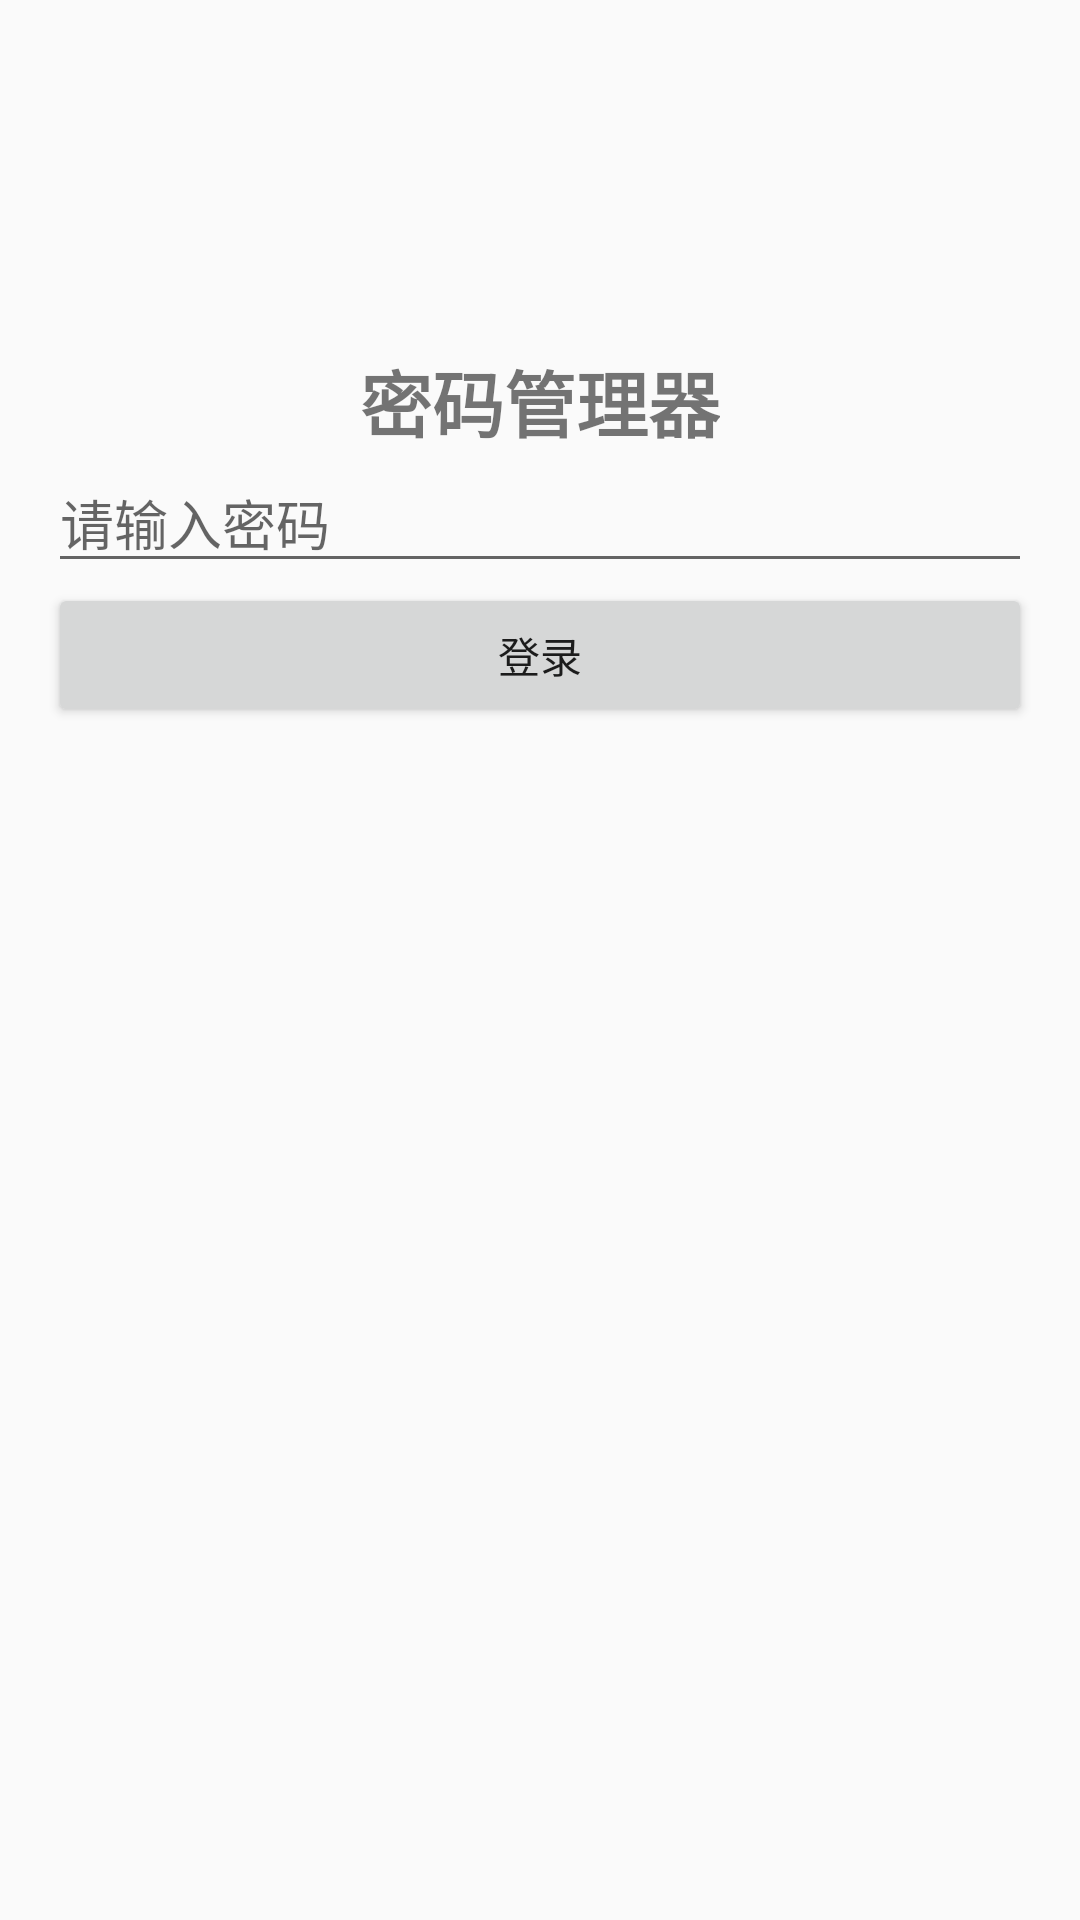

Android layout source for this screen:
<!-- AndroidManifest.xml: activity theme Theme.AppCompat.Light.DarkActionBar -->
<!-- res/layout/activity_login.xml -->
<?xml version="1.0" encoding="utf-8"?>

<androidx.constraintlayout.widget.ConstraintLayout xmlns:android="http://schemas.android.com/apk/res/android"
    xmlns:app="http://schemas.android.com/apk/res-auto"
    xmlns:tools="http://schemas.android.com/tools"
    android:layout_width="match_parent"
    android:layout_height="match_parent"
    android:padding="16dp"
    tools:context="LoginActivity">

    <TextView
        android:id="@+id/textView"
        android:layout_width="wrap_content"
        android:layout_height="wrap_content"
        android:text="@string/pwd_manager"
        android:textSize="24sp"
        android:textStyle="bold"
        android:layout_marginTop="100dp"
        app:layout_constraintEnd_toEndOf="parent"
        app:layout_constraintStart_toStartOf="parent"
        app:layout_constraintTop_toTopOf="parent"
        app:layout_constraintVertical_bias="0.2" />

    <EditText
        android:id="@+id/et_password"
        android:layout_width="match_parent"
        android:layout_height="wrap_content"
        android:hint="@string/input_pwd"
        android:inputType="textPassword"
        app:layout_constraintEnd_toEndOf="parent"
        app:layout_constraintStart_toStartOf="parent"
        app:layout_constraintTop_toBottomOf="@+id/textView"
        app:layout_constraintVertical_bias="0.1" />

    <Button
        android:id="@+id/btn_login"
        android:layout_width="match_parent"
        android:layout_height="wrap_content"
        android:text="@string/login"
        app:layout_constraintEnd_toEndOf="parent"
        app:layout_constraintStart_toStartOf="parent"
        app:layout_constraintTop_toBottomOf="@+id/et_password" />

</androidx.constraintlayout.widget.ConstraintLayout>
<!-- resources referenced by this layout -->
<resources>
  <string name="input_pwd">请输入密码</string>
  <string name="login">登录</string>
  <string name="pwd_manager">密码管理器</string>
</resources>
